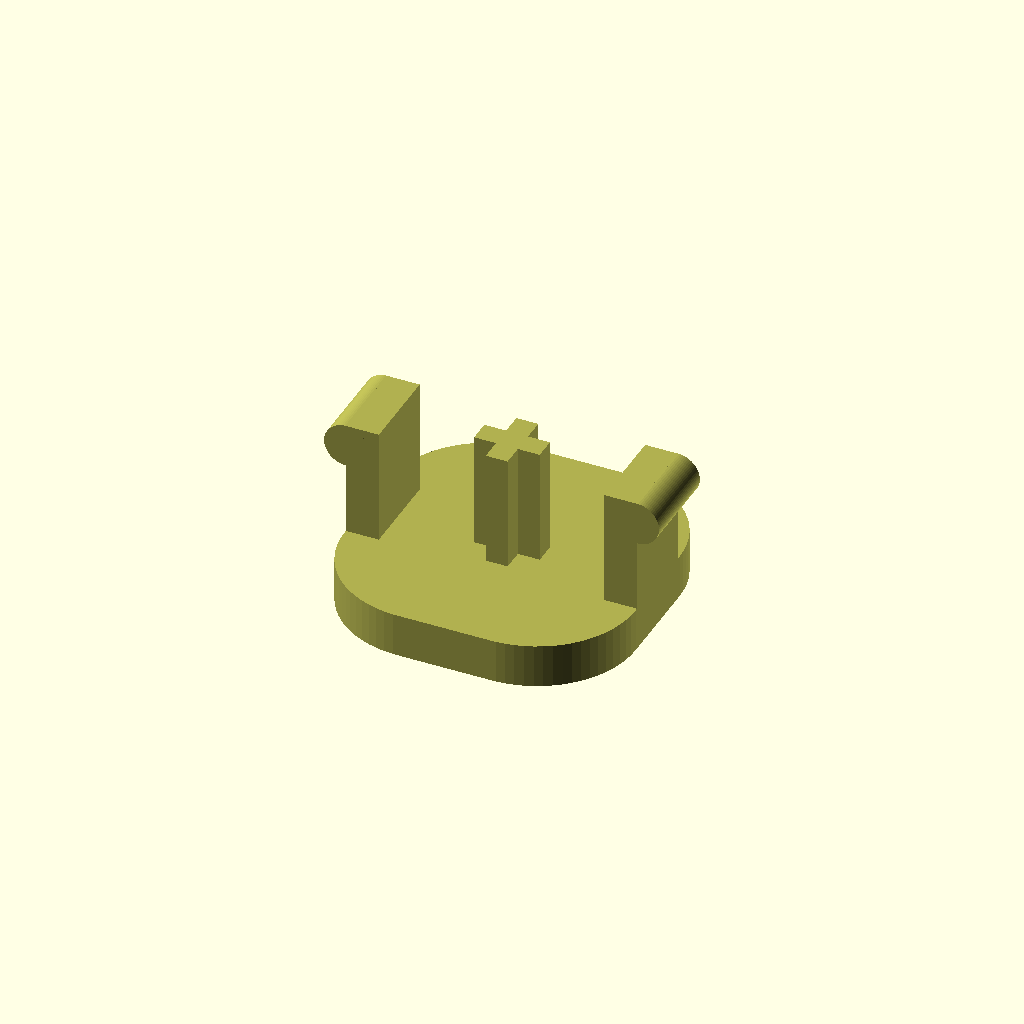
Cell 1: rendered with the file's own defaults.
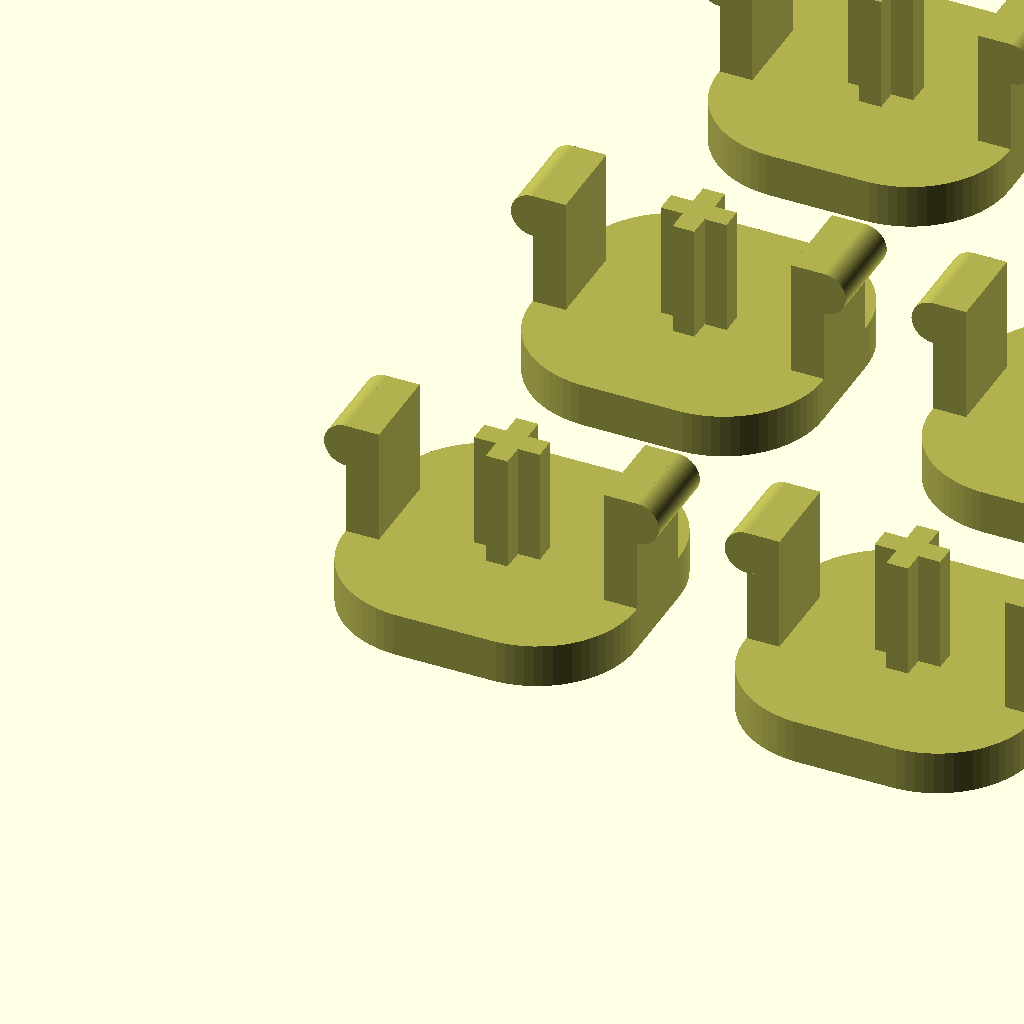
Cell 2: preview = "plate" (everything else at default).
One fixed orthographic camera (rotation 55°, 0°, 25°; colour scheme Cornfield) for every cell.
OpenSCAD source file 20260714-1-016-002-ON_OFF_Button/002-Gombik-HoliaciStrojcek-1.scad:
// Gombik z Holiaceho Strojceka
// 20260707, Ondrej DURAS (dury) NOKIA

/* [Config] */
preview="basic"; // [basic,plate]
$fn=70;  // [10:10:100]
spi=0.1; // odstup kolika
spo=0.1; // odstup diery
spp=5.0; // odstup medzi suciastkami na vyrobnej doske
nox=4;   // pocet gombikov v smere X
noy=5;   // pocet gombikov v smere Y

// hrana stvorca
butWidth=13.3;
// vyska kolickov
butHight=7.3;  
// zaoblenie hran stvorca
butRound=4.5;  
// hrana stredoveho kriza
butCross=3.0;
// hrubka hrany stredoveho kriza
butCrosI=1.0;
// hrubka materialu tlacitka
butTickB=2.0;
// hrubka postrannych istiacich kolickov smerom do vnutra stvorca
butTickI=1.5;
// polomer valceka zachytu na istiacich kolickoch, musi byt mesi ako butTickI
butTickX=1.0;
// hrubka postrannych kolickov po hrane tlacitka
butTickH=4.0;
colorButtonX="#b0b050"; // farba materialu gombika
colorButtonY="#50b0b0"; // farba materialu gombika


module hcButton(bw=butWidth,bh=butHight,br=butRound,bcs=butCross,bci=butCrosI,btb=butTickB,bti=butTickI,btx=butTickX,bth=butTickH) {
    b1=bw-br;
    r1=br+1;
    difference() {
    color(colorButtonX) 
    union() {
        linear_extrude(butTickB) {
        union() {
        difference() {
            square(bw);
            translate([-1,-1]) square(r1); // lavy predny vyrez pre zaoblenie
            translate([b1,-1]) square(r1); // pravy predny
            translate([-1,b1]) square(r1); // lavy zadny
            translate([b1,b1]) square(r1); // pravy zadny
        } // diff
            translate([br,br]) circle(r=br); // lave predne zaoblenie
            translate([b1,br]) circle(r=br); // prave predne
            translate([br,b1]) circle(r=br); // lave zadne
            translate([b1,b1]) circle(r=br); // prave zadne
       
 
        } // union
        } // extr
        translate([0,bw/2-bth/2,0])      cube([bti,bth,bh]);  // lava palicka
        translate([bw-bti,bw/2-bth/2,0]) cube([bti,bth,bh]);  // prava palicka
        translate([0,bw/2-bth/2,bh-btx]) rotate([-90,0,0]) cylinder(h=bth,r=btx);  // zachyt na lavej palicke      
        translate([bw,bw/2-bth/2,bh-btx]) rotate([-90,0,0]) cylinder(h=bth,r=btx); // zachyt na pravej palicke

        translate([bw/2-bcs/2,bw/2-bci/2,0]) cube([bcs,bci,bh]);
        translate([bw/2-bci/2,bw/2-bcs/2,0]) cube([bci,bcs,bh]);
    }  // uniV
        for(i=[1:1:3]) {
          color(colorButtonY)  translate([bw/4*i-btb/2,bw/6,-0.001]) cube([btb,bw/3*2,btb/2+0.001]);
        }
    } // diffV
}     

module preview(preview=preview) {
    if(preview=="basic") { hcButton(); }
    if(preview=="plate") {
        for(y=[0:1:noy-1]) for(x=[0:1:nox-1]) { 
            translate([x*(butWidth+spp),y*(butWidth+spp),0]) hcButton(); 
        }
    }
}

/* [Preview] */
preview();

// --- end ---
      
Customizer parameters (derived from the source; name, type, default, range or options):
preview: string, default "basic", options "basic", "plate"
spi: number, default 0.1
spo: number, default 0.1
spp: number, default 5
nox: number, default 4
noy: number, default 5
butWidth: number, default 13.3
butHight: number, default 7.3
butRound: number, default 4.5
butCross: number, default 3
butCrosI: number, default 1
butTickB: number, default 2
butTickI: number, default 1.5
butTickX: number, default 1
butTickH: number, default 4
colorButtonX: string, default "#b0b050"
colorButtonY: string, default "#50b0b0"
